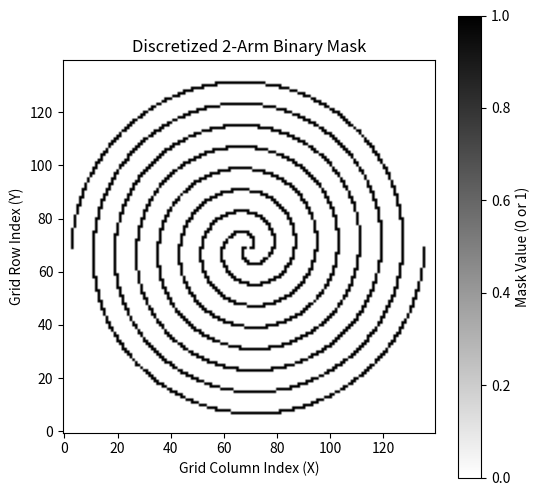

This chart was generated by the following Python code:
import numpy as np
import matplotlib.pyplot as plt

# 1. Generate continuous spiral parameters
a = 0.5
b = 1
theta = np.linspace(0, 8 * np.pi, 5000)  # High resolution prevents gaps

# 2. Compute coordinates for Arm 1
r1 = a + b * theta
x1 = r1 * np.cos(theta)
y1 = r1 * np.sin(theta)

# 3. Compute coordinates for Arm 2 (180-degree / pi radians phase shift)
x2 = r1 * np.cos(theta + np.pi)
y2 = r1 * np.sin(theta + np.pi)

# Concatenate both arms into single arrays
x = np.concatenate([x1, x2])
y = np.concatenate([y1, y2])

# 4. Define discretized grid parameters
grid_size = 140  # Resolution: 140x140 array
max_val = np.max(np.abs([x, y])) * 1.05  # Grid extent bound with a small margin

# 5. Map continuous (x, y) coordinates to discrete matrix indices [0, grid_size - 1]
col_indices = np.clip(np.floor((x + max_val) / (2 * max_val) * (grid_size - 1)).astype(int), 0, grid_size - 1)
row_indices = np.clip(np.floor((y + max_val) / (2 * max_val) * (grid_size - 1)).astype(int), 0, grid_size - 1)

# 6. Create the binary mask array (0s and 1s)
mask = np.zeros((grid_size, grid_size), dtype=int)
mask[row_indices, col_indices] = 1

# Inspect the result array
print("Mask shape:", mask.shape)
print("Total elements set to 1:", np.sum(mask))

# 7. Plot the 2-arm binary mask
plt.figure(figsize=(6, 6))
plt.imshow(mask, cmap='binary', origin='lower')
plt.title('Discretized 2-Arm Binary Mask')
plt.xlabel('Grid Column Index (X)')
plt.ylabel('Grid Row Index (Y)')
plt.colorbar(label='Mask Value (0 or 1)')
plt.show()
plt.savefig('spiral.png')

# 8. Ouput the file with the mask as a numpy array
np.save('mask', mask)
